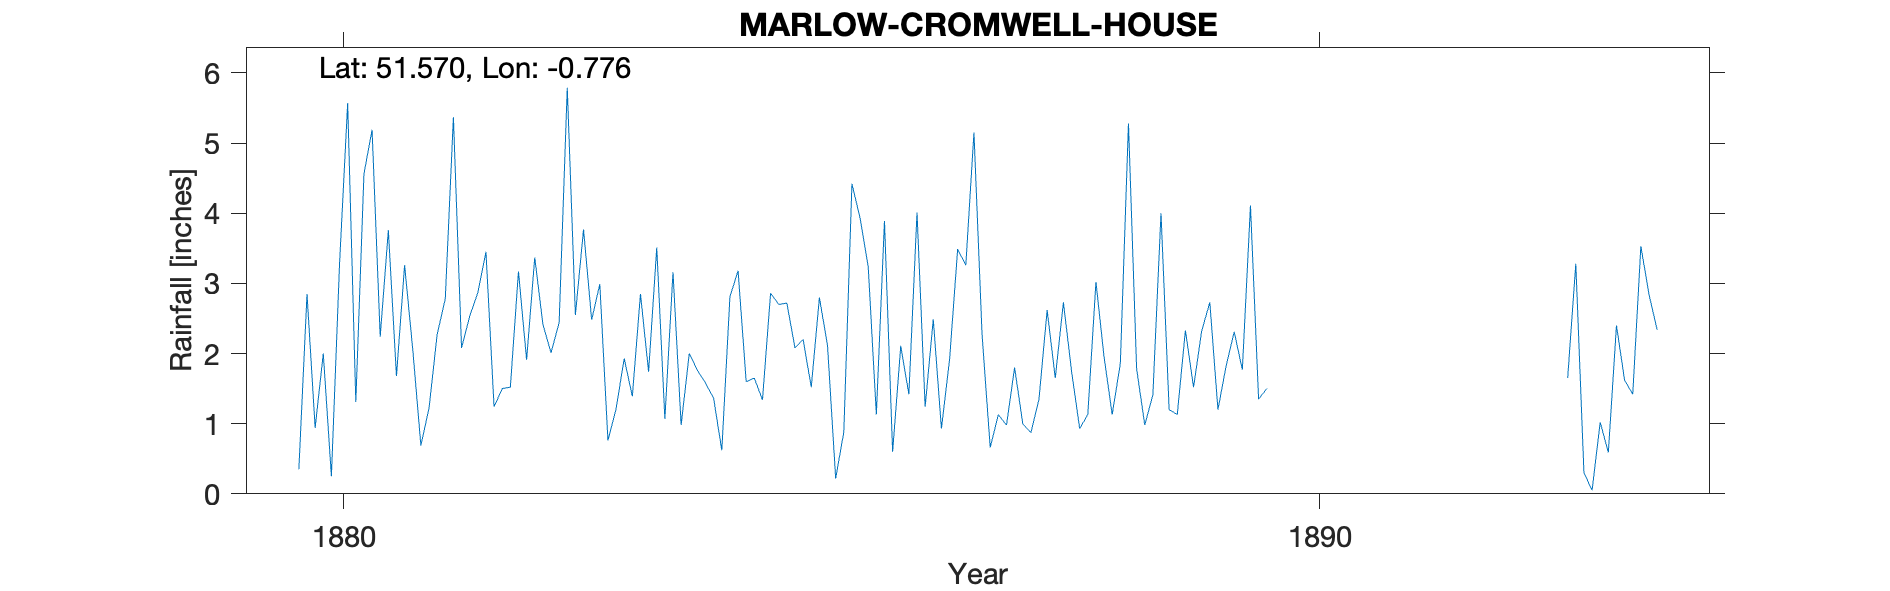

Source data for this figure (header and first rows):
MARLOW-CROMWELL-HOUSE, , , , , , , , , , , , , , , , , , , , 
Grid ref, SU849864, Long, -0.7764, Lat, 51.57, Elevation, 103, ft, , , , , , , , , , , , 
Station no, RR7082, , , , , , , , , , , , , , , , , , , 
, 1880, 1881, 1882, 1883, 1884, 1885, 1886, 1887, 1888, 1889, 1890, 1891, 1892, 1893, 1894, 1895, 1896, 1897, 1898, 1899
January, 0.35, 1.68, 1.24, 2.48, 2, 2.72, 3.89, 2.27, 0.93, 1.13, , , , 1.65, , , , , , 
February, 2.85, 3.26, 1.5, 2.99, 1.76, 2.08, 0.6, 0.66, 1.13, 2.33, , , , 3.28, , , , , , 
March, 0.94, 2.06, 1.52, 0.76, 1.58, 2.2, 2.11, 1.13, 3.02, 1.52, , , , 0.3, , , , , , 
April, 2, 0.69, 3.17, 1.21, 1.36, 1.52, 1.42, 0.98, 1.95, 2.32, , , , 0.05, , , , , , 
May, 0.25, 1.22, 1.91, 1.93, 0.62, 2.8, 4.01, 1.8, 1.13, 2.73, , , , 1.02, , , , , , 
June, 3.28, 2.27, 3.37, 1.39, 2.81, 2.11, 1.24, 1, 1.86, 1.2, , , , 0.59, , , , , , 
July, 5.57, 2.78, 2.42, 2.85, 3.18, 0.22, 2.49, 0.87, 5.28, 1.82, , , , 2.4, , , , , , 
August, 1.31, 5.37, 2.01, 1.74, 1.6, 0.88, 0.93, 1.35, 1.79, 2.31, , , , 1.62, , , , , , 
September, 4.56, 2.08, 2.44, 3.51, 1.65, 4.42, 1.91, 2.62, 0.98, 1.77, , , , 1.42, , , , , , 
October, 5.19, 2.53, 5.79, 1.07, 1.34, 3.93, 3.49, 1.65, 1.41, 4.11, , , , 3.53, , , , , , 
November, 2.24, 2.87, 2.55, 3.16, 2.86, 3.24, 3.26, 2.73, 4, 1.35, , , , 2.84, , , , , , 
December, 3.76, 3.45, 3.77, 0.98, 2.7, 1.13, 5.15, 1.75, 1.2, 1.5, , , , 2.34, , , , , , 
Total, 32.3, 30.26, 31.69, 24.07, 23.46, 27.25, 30.5, 18.81, 24.68, 24.09, , , , 21.04, , , , , , 
